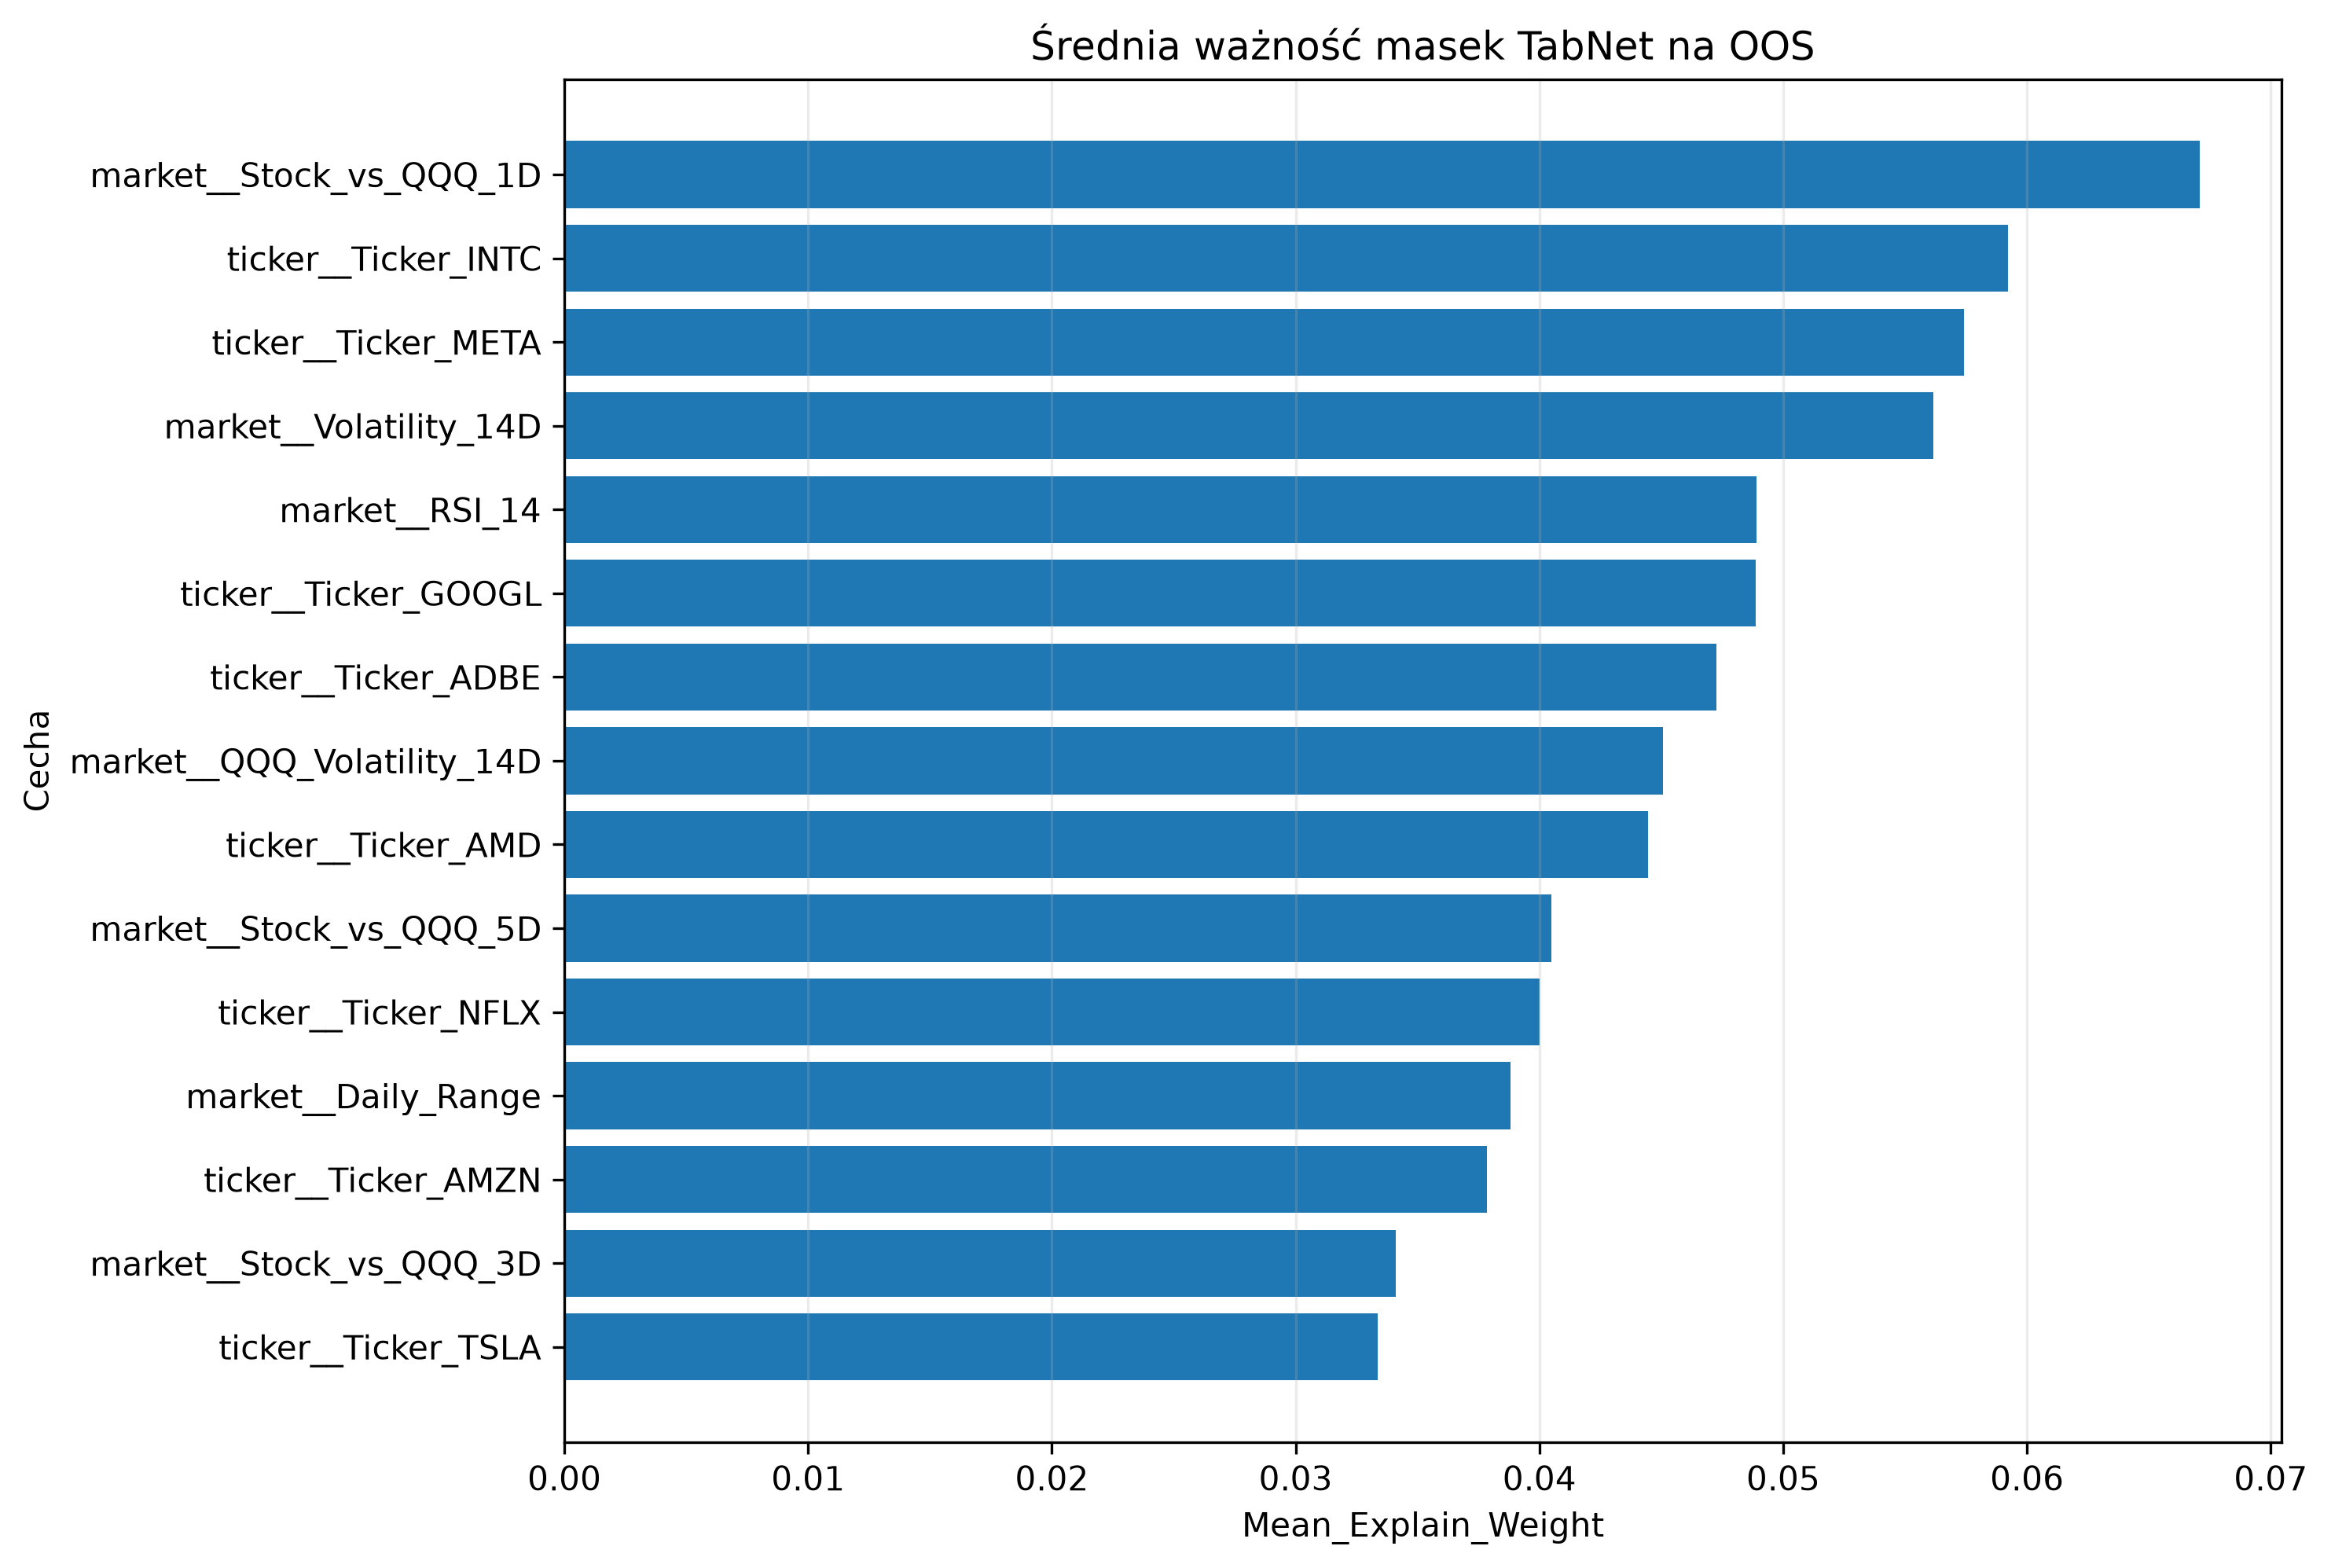

The table this chart was drawn from, first rows:
Feature, Mean_Explain_Weight, Std_Explain_Weight, Mean_Mask_Step_1, Mean_Mask_Step_2, Mean_Mask_Step_3, Mean_Mask_Step_4, Rank
market__Stock_vs_QQQ_1D, 0.06708, 0.04785, 0.1058, 0.02414, 0.03561, 0.06198, 1
ticker__Ticker_INTC, 0.05922, 0.03166, 0.05937, 0.07146, 0.05509, 0.03814, 2
ticker__Ticker_META, 0.05742, 0.03064, 0.08072, 0.02962, 0.06784, 0.05316, 3
market__Volatility_14D, 0.05617, 0.03306, 0.06936, 0.03817, 0.07778, 0.02243, 4
market__RSI_14, 0.0489, 0.02507, 0.05203, 0.05007, 0.04801, 0.02992, 5
ticker__Ticker_GOOGL, 0.04888, 0.03515, 0.08501, 0.0554, 0.02778, 0.0373, 6
ticker__Ticker_ADBE, 0.04726, 0.03543, 0.05383, 0.07905, 0.02775, 0.03324, 7
market__QQQ_Volatility_14D, 0.04506, 0.02298, 0.01313, 0.07076, 0.02535, 0.08471, 8
ticker__Ticker_AMD, 0.04446, 0.0258, 0.04184, 0.02146, 0.04498, 0.09602, 9
market__Stock_vs_QQQ_5D, 0.0405, 0.02464, 0.02484, 0.02763, 0.07296, 0.04595, 10
ticker__Ticker_NFLX, 0.04, 0.02541, 0.03054, 0.006517, 0.1077, 0.01592, 11
market__Daily_Range, 0.03881, 0.02237, 0.01313, 0.09017, 0.04112, 0.01152, 12
ticker__Ticker_AMZN, 0.03785, 0.02278, 0.03472, 0.04703, 0.04154, 0.0271, 13
market__Stock_vs_QQQ_3D, 0.0341, 0.03566, 0.03521, 0.05051, 0.01859, 0.03115, 14
ticker__Ticker_TSLA, 0.03336, 0.02989, 0.0575, 0.02673, 0.01598, 0.01519, 15
market__Intraday_Return, 0.03246, 0.02225, 0.02251, 0.01212, 0.04038, 0.05944, 16
market__Relative_Volume_20D, 0.03242, 0.04049, 0.02812, 0.03832, 0.02442, 0.02324, 17
market__QQQ_Log_Return_1D, 0.03225, 0.02559, 0.01765, 0.03741, 0.03606, 0.0478, 18
ticker__Ticker_NVDA, 0.03155, 0.02402, 0.0338, 0.04826, 0.01593, 0.02736, 19
ticker__Ticker_AVGO, 0.03061, 0.01849, 0.02604, 0.04356, 0.02625, 0.03378, 20
market__QQQ_Log_Return_5D, 0.02735, 0.02976, 0.0429, 0.01996, 0.009422, 0.02093, 21
ticker__Ticker_QCOM, 0.02705, 0.02056, 0.02021, 0.04932, 0.02067, 0.02952, 22
market__QQQ_Log_Return_3D, 0.02583, 0.0198, 0.009801, 0.01049, 0.02443, 0.06661, 23
ticker__Ticker_AAPL, 0.02359, 0.01762, 0.01363, 0.01829, 0.02697, 0.05559, 24
ticker__Ticker_MSFT, 0.02232, 0.01582, 0.01842, 0.01905, 0.04728, 0.01087, 25
market__Price_to_SMA20, 0.01552, 0.01388, 0.009875, 0.0145, 0.02014, 0.02112, 26
